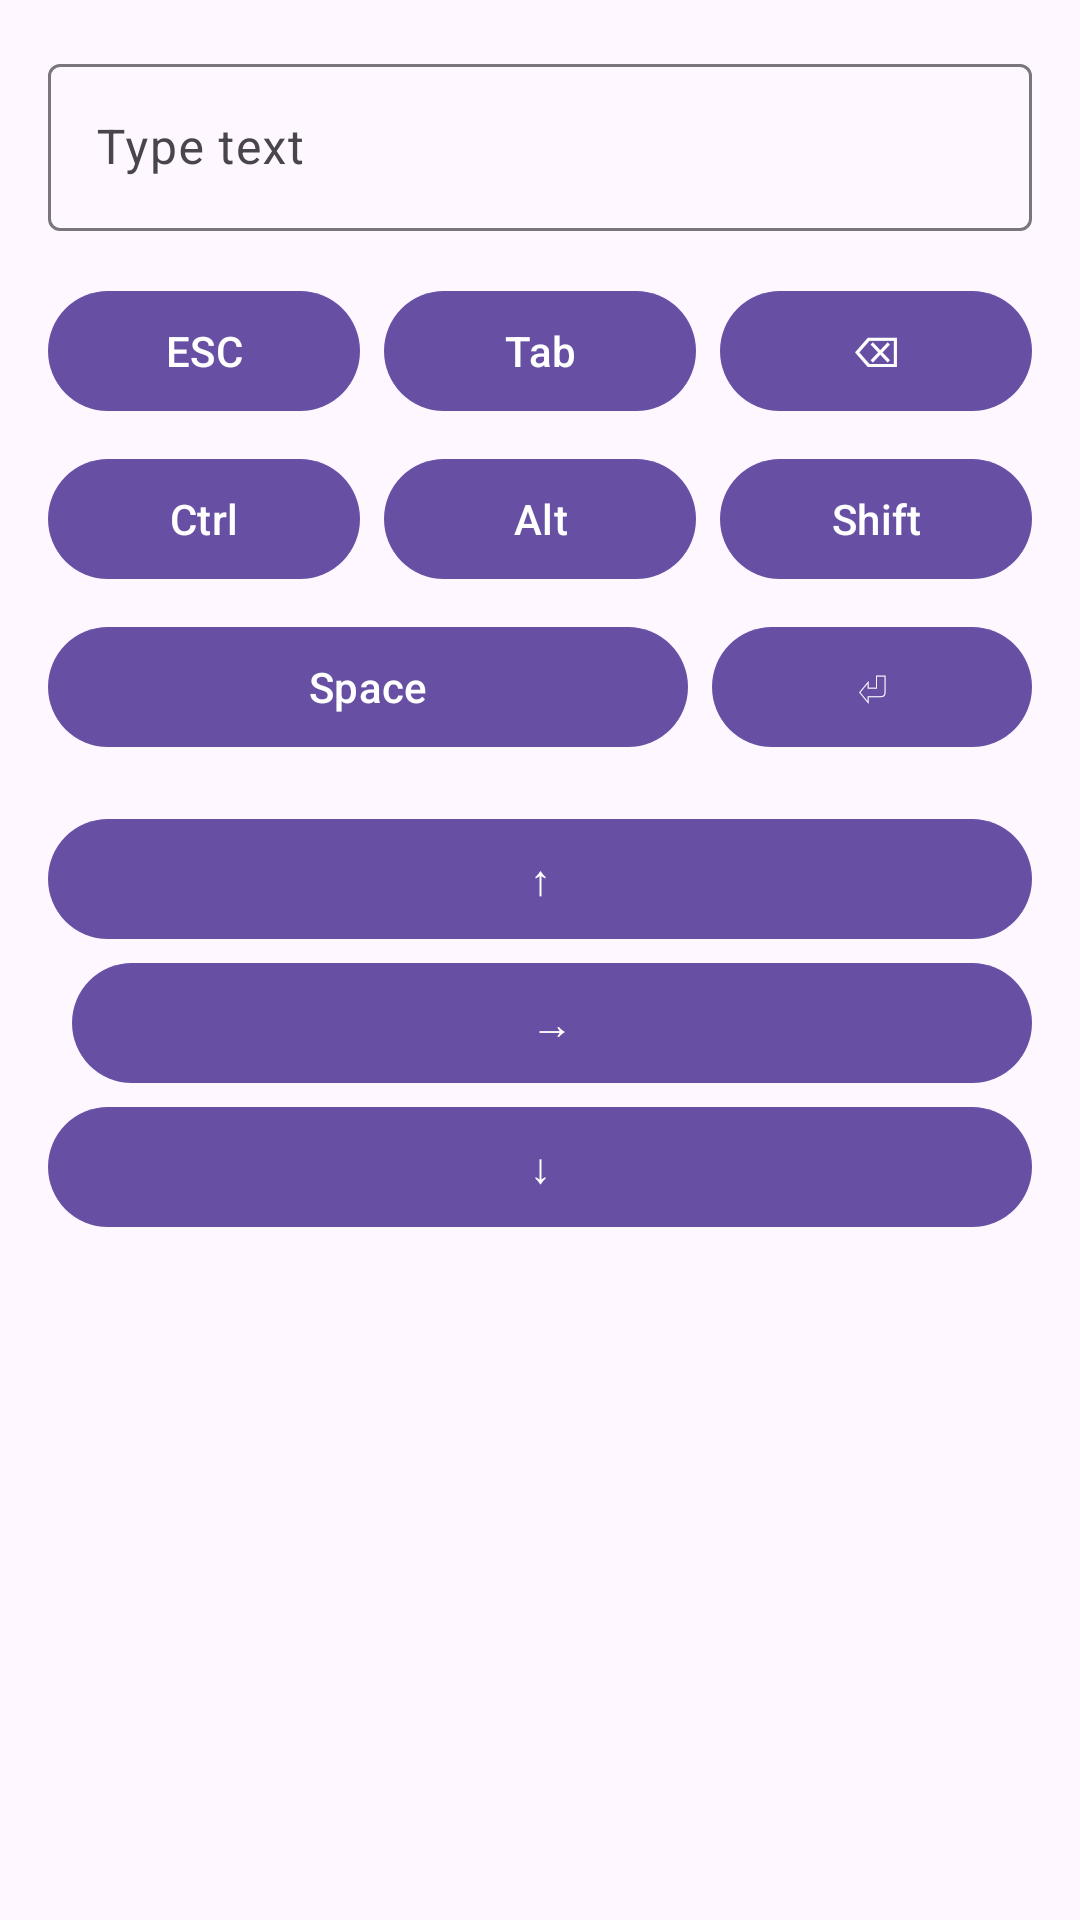

Produce the Android XML layout that renders to this screen, including the resource entries it uses.
<!-- AndroidManifest.xml: application theme Theme.WifiMouseClientAndroid -->
<!-- res/layout/fragment_keyboard.xml -->
<?xml version="1.0" encoding="utf-8"?>
<LinearLayout xmlns:android="http://schemas.android.com/apk/res/android"
    android:layout_width="match_parent"
    android:layout_height="match_parent"
    android:orientation="vertical"
    android:padding="16dp">

    <com.google.android.material.textfield.TextInputLayout
        android:layout_width="match_parent"
        android:layout_height="wrap_content"
        android:hint="Type text">

        <com.google.android.material.textfield.TextInputEditText
            android:id="@+id/keyboardInput"
            android:layout_width="match_parent"
            android:layout_height="wrap_content"
            android:imeOptions="actionSend"
            android:inputType="text"
            android:maxLines="1" />
    </com.google.android.material.textfield.TextInputLayout>

    <LinearLayout
        android:layout_width="match_parent"
        android:layout_height="wrap_content"
        android:layout_marginTop="16dp"
        android:orientation="horizontal">

        <com.google.android.material.button.MaterialButton
            android:id="@+id/btnEsc"
            android:layout_width="0dp"
            android:layout_height="wrap_content"
            android:layout_weight="1"
            android:text="ESC" />

        <com.google.android.material.button.MaterialButton
            android:id="@+id/btnTab"
            android:layout_width="0dp"
            android:layout_height="wrap_content"
            android:layout_marginStart="8dp"
            android:layout_weight="1"
            android:text="Tab" />

        <com.google.android.material.button.MaterialButton
            android:id="@+id/btnBackspace"
            android:layout_width="0dp"
            android:layout_height="wrap_content"
            android:layout_marginStart="8dp"
            android:layout_weight="1"
            android:text="⌫" />
    </LinearLayout>

    <LinearLayout
        android:layout_width="match_parent"
        android:layout_height="wrap_content"
        android:layout_marginTop="8dp"
        android:orientation="horizontal">

        <com.google.android.material.button.MaterialButton
            android:id="@+id/btnCtrl"
            android:layout_width="0dp"
            android:layout_height="wrap_content"
            android:layout_weight="1"
            android:text="Ctrl" />

        <com.google.android.material.button.MaterialButton
            android:id="@+id/btnAlt"
            android:layout_width="0dp"
            android:layout_height="wrap_content"
            android:layout_marginStart="8dp"
            android:layout_weight="1"
            android:text="Alt" />

        <com.google.android.material.button.MaterialButton
            android:id="@+id/btnShift"
            android:layout_width="0dp"
            android:layout_height="wrap_content"
            android:layout_marginStart="8dp"
            android:layout_weight="1"
            android:text="Shift" />
    </LinearLayout>

    <LinearLayout
        android:layout_width="match_parent"
        android:layout_height="wrap_content"
        android:layout_marginTop="8dp"
        android:orientation="horizontal">

        <com.google.android.material.button.MaterialButton
            android:id="@+id/btnSpace"
            android:layout_width="0dp"
            android:layout_height="wrap_content"
            android:layout_weight="2"
            android:text="Space" />

        <com.google.android.material.button.MaterialButton
            android:id="@+id/btnEnter"
            android:layout_width="0dp"
            android:layout_height="wrap_content"
            android:layout_marginStart="8dp"
            android:layout_weight="1"
            android:text="⏎" />
    </LinearLayout>

    <GridLayout
        android:layout_width="match_parent"
        android:layout_height="wrap_content"
        android:layout_marginTop="16dp"
        android:columnCount="2"
        android:rowCount="2">

        <com.google.android.material.button.MaterialButton
            android:id="@+id/btnUp"
            android:layout_width="0dp"
            android:layout_height="wrap_content"
            android:layout_columnSpan="2"
            android:layout_gravity="fill_horizontal"
            android:text="↑" />

        <com.google.android.material.button.MaterialButton
            android:id="@+id/btnLeft"
            android:layout_width="0dp"
            android:layout_height="wrap_content"
            android:layout_gravity="fill"
            android:layout_marginEnd="4dp"
            android:text="←" />

        <com.google.android.material.button.MaterialButton
            android:id="@+id/btnRight"
            android:layout_width="0dp"
            android:layout_height="wrap_content"
            android:layout_gravity="fill"
            android:layout_marginStart="4dp"
            android:text="→" />

        <com.google.android.material.button.MaterialButton
            android:id="@+id/btnDown"
            android:layout_width="0dp"
            android:layout_height="wrap_content"
            android:layout_columnSpan="2"
            android:layout_gravity="fill_horizontal"
            android:text="↓" />
    </GridLayout>

    <com.google.android.material.button.MaterialButton
        android:id="@+id/btnScreenshot"
        android:layout_width="match_parent"
        android:layout_height="wrap_content"
        android:visibility="gone"
        android:layout_marginTop="16dp"
        android:text="Screenshot" />
</LinearLayout>
<!-- resources referenced by this layout -->
<resources>
  <style name="Theme.WifiMouseClientAndroid" parent="Base.Theme.WifiMouseClientAndroid" />
  <style name="Base.Theme.WifiMouseClientAndroid" parent="Theme.Material3.DayNight.NoActionBar">
          
          
      </style>
</resources>
